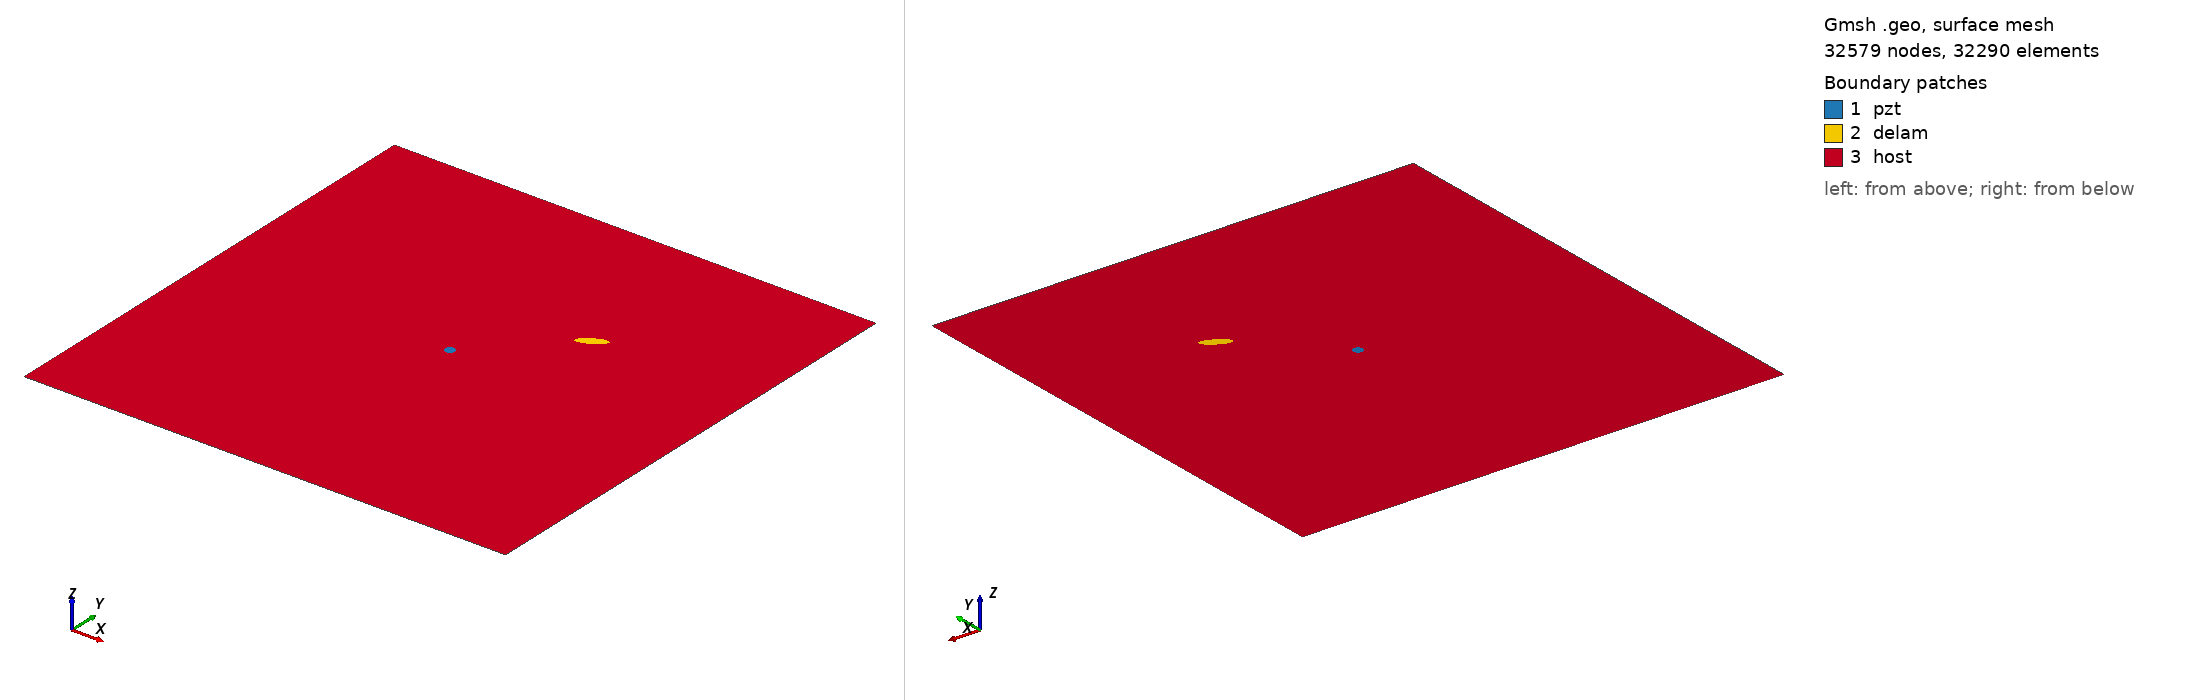

Gmsh geometry script, surface-meshed: 32579 nodes, 32290 surface elements. Boundary patches (legend numbers): 1 pzt, 2 delam, 3 host. Left view from above one corner, right view from below the opposite corner. Legend entries are the model's physical surfaces. The drawing asked Gmsh for element sizes between 1% and 20% of the model's largest extent; the script's own settings can give other sizes.

=== m2_122_delam1_position_no_67_a_15mm_b_5mm_angle_30.geo (drawn) ===
SetFactory("OpenCASCADE");
L=0.500000; 
W=0.500000; 
a=0.015000; 
b=0.005000; 
x=0.333333; 
y=0.333333; 
alpha=0.166667 *Pi; 
r=0.005000; 
xpzt=0.250000; 
ypzt=0.250000; 
//+
Point(1) = {0, 0, 0, 1.0};
//+
Point(2) = {L, 0, 0, 1.0};
//+
Point(3) = {L, W, 0, 1.0};
//+
Point(4) = {0, W, 0, 1.0};
//+
Line(1) = {1, 2};
//+
Line(2) = {2, 3};
//+
Line(3) = {3, 4};
//+
Line(4) = {4, 1};
//+
Circle(5) = {xpzt, ypzt, -0, r, 0, 2*Pi};
//+
Ellipse(6) = {x, y, -0, a, b, 0, 2*Pi};
//+
Rotate {{0, 0, 1}, {x, y, 0}, alpha} {
  Curve{6}; 
}
//+
Curve Loop(1) = {4, 1, 2, 3};
//+
Curve Loop(2) = {6};
//+
Curve Loop(3) = {5};
//+
Curve Loop(4) = {6};
//+
Curve Loop(5) = {5};
//+
Plane Surface(1) = {5};
//+
Plane Surface(2) = {4};
//+
Plane Surface(3) = {1, 2, 3};
//+
Point(9) = {xpzt, ypzt, 0, 1.0};
//+
Point{9} In Surface {1};// mesh node at centre of pzt
//+
Physical Surface("pzt") = {1};
//+
Physical Surface("delam") = {2};
//+
Physical Surface("host") = {3};

Mesh.Algorithm = 6; // Frontal
Mesh.CharacteristicLengthFactor = 0.070000;
Mesh.CharacteristicLengthMin = 0.001000;
Mesh.CharacteristicLengthMax = 0.200000;
Mesh.RecombineAll = 1; // Apply recombination algorithm
Mesh.SubdivisionAlgorithm = 1; // 1: all quadrangles
Mesh.Smoothing = 1;
